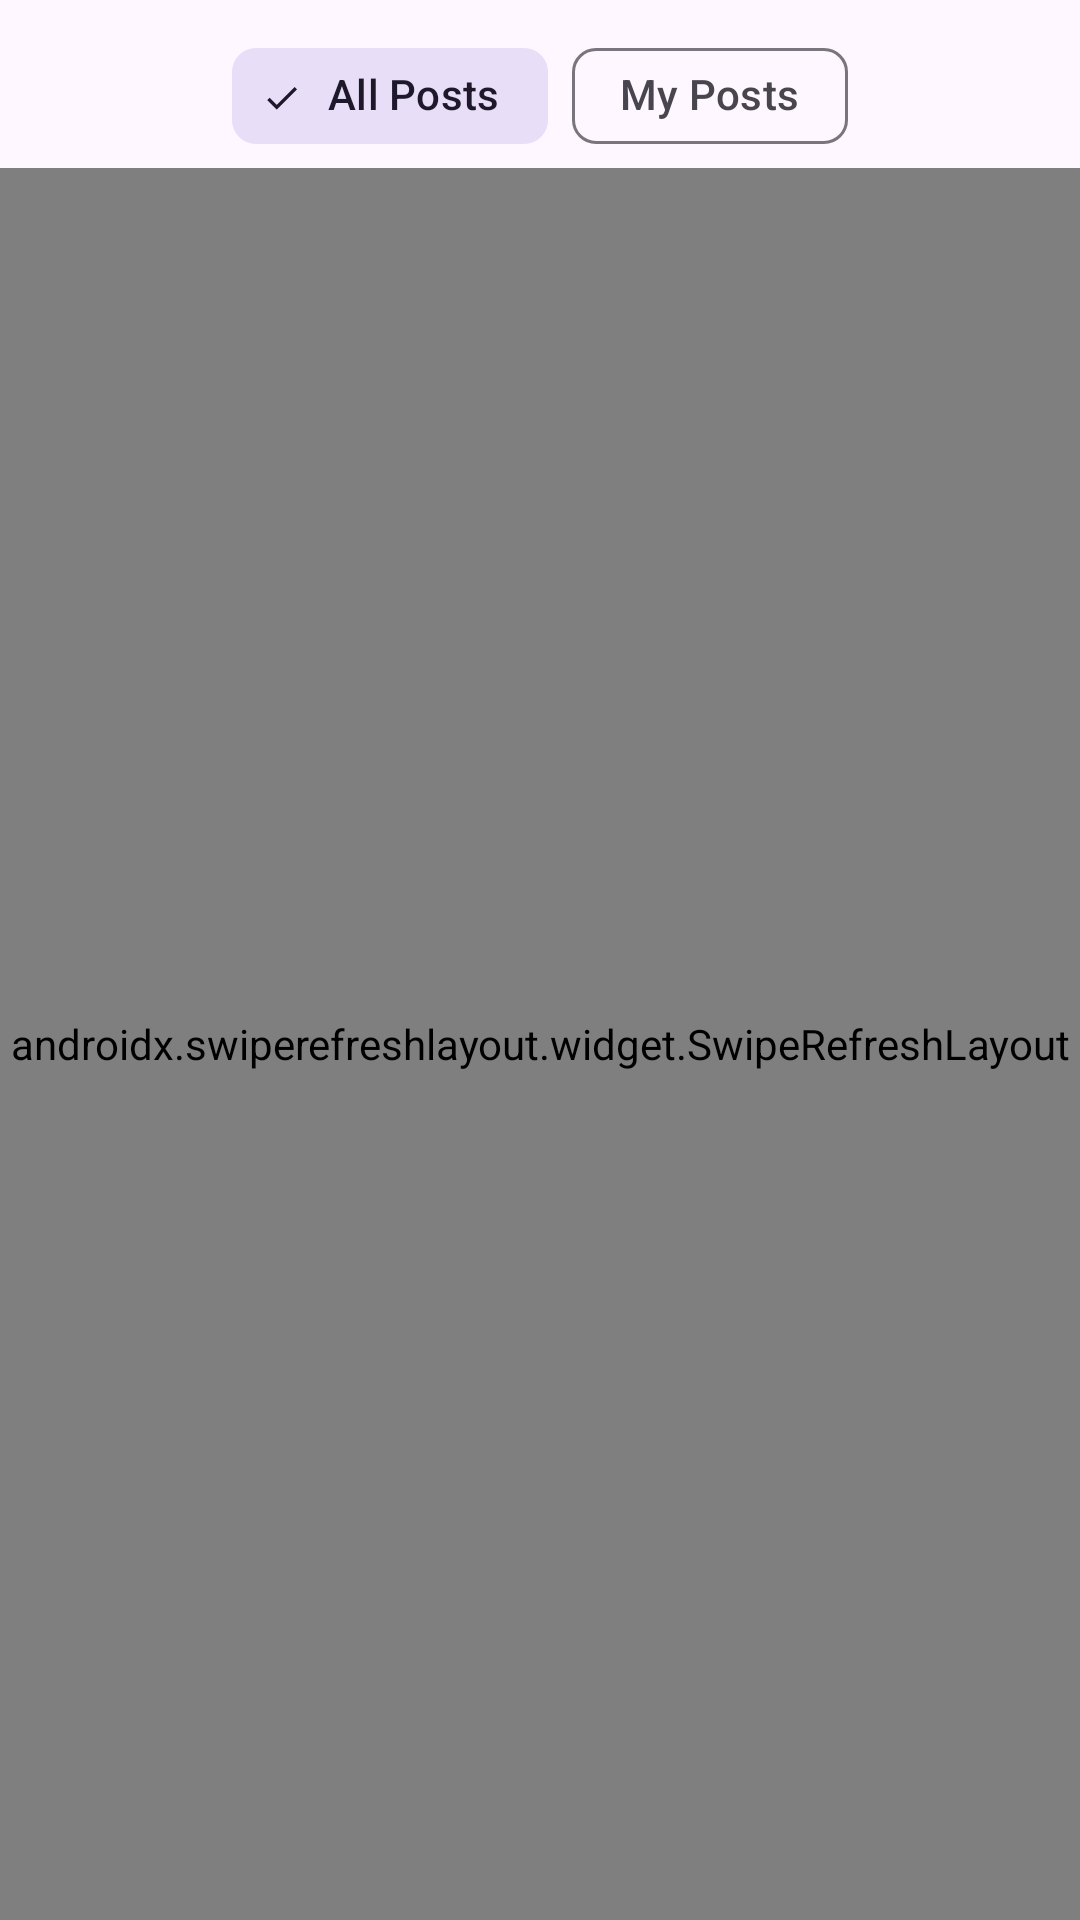

The Android layout XML behind this screen, and the referenced resources:
<!-- AndroidManifest.xml: application theme Theme.FixIt -->
<!-- res/layout/fragment_post_feed.xml -->
<?xml version="1.0" encoding="utf-8"?>
<androidx.constraintlayout.widget.ConstraintLayout xmlns:android="http://schemas.android.com/apk/res/android"
    xmlns:tools="http://schemas.android.com/tools"
    android:layout_width="match_parent"
    android:layout_height="match_parent"
    xmlns:app="http://schemas.android.com/apk/res-auto"
    tools:context=".features.post.postFeed.PostFeedFragment">

    <com.google.android.material.chip.ChipGroup
        android:id="@+id/filter_chip_group"
        android:layout_width="wrap_content"
        android:layout_height="wrap_content"
        android:layout_marginStart="16dp"
        android:layout_marginTop="8dp"
        android:layout_marginEnd="16dp"
        app:singleSelection="true"
        app:selectionRequired="true"
        app:layout_constraintEnd_toEndOf="parent"
        app:layout_constraintStart_toStartOf="parent"
        app:layout_constraintTop_toTopOf="parent">

        <com.google.android.material.chip.Chip
            android:id="@+id/chip_all_posts"
            style="@style/Widget.Material3.Chip.Filter"
            android:layout_width="wrap_content"
            android:layout_height="wrap_content"
            android:text="All Posts"
            android:checked="true" />

        <com.google.android.material.chip.Chip
            android:id="@+id/chip_my_posts"
            style="@style/Widget.Material3.Chip.Filter"
            android:layout_width="wrap_content"
            android:layout_height="wrap_content"
            android:text="My Posts" />

    </com.google.android.material.chip.ChipGroup>

    <androidx.swiperefreshlayout.widget.SwipeRefreshLayout
        android:id="@+id/swipe_refresh"
        android:layout_width="0dp"
        android:layout_height="0dp"
        app:layout_constraintBottom_toBottomOf="parent"
        app:layout_constraintEnd_toEndOf="parent"
        app:layout_constraintStart_toStartOf="parent"
        app:layout_constraintTop_toBottomOf="@+id/filter_chip_group">

        <androidx.recyclerview.widget.RecyclerView
            android:id="@+id/posts_recycler_view"
            android:layout_width="match_parent"
            android:layout_height="match_parent"
            android:padding="8dp"
            android:clipToPadding="false" />

    </androidx.swiperefreshlayout.widget.SwipeRefreshLayout>

    <ProgressBar
        android:id="@+id/progress_bar"
        style="?android:attr/progressBarStyle"
        android:layout_width="wrap_content"
        android:layout_height="wrap_content"
        android:indeterminate="true"
        android:visibility="gone"
        app:layout_constraintBottom_toBottomOf="parent"
        app:layout_constraintEnd_toEndOf="parent"
        app:layout_constraintStart_toStartOf="parent"
        app:layout_constraintTop_toTopOf="parent" />

    <TextView
        android:id="@+id/empty_state_text"
        android:layout_width="wrap_content"
        android:layout_height="wrap_content"
        android:text="No posts yet.\nBe the first to post!"
        android:textSize="16sp"
        android:textAlignment="center"
        android:visibility="gone"
        app:layout_constraintBottom_toBottomOf="parent"
        app:layout_constraintEnd_toEndOf="parent"
        app:layout_constraintStart_toStartOf="parent"
        app:layout_constraintTop_toTopOf="parent" />


</androidx.constraintlayout.widget.ConstraintLayout>
<!-- resources referenced by this layout -->
<resources>
  <style name="Theme.FixIt" parent="Base.Theme.FixIt" />
  <style name="Base.Theme.FixIt" parent="Theme.Material3.DayNight.NoActionBar">
          
          
      </style>
</resources>
